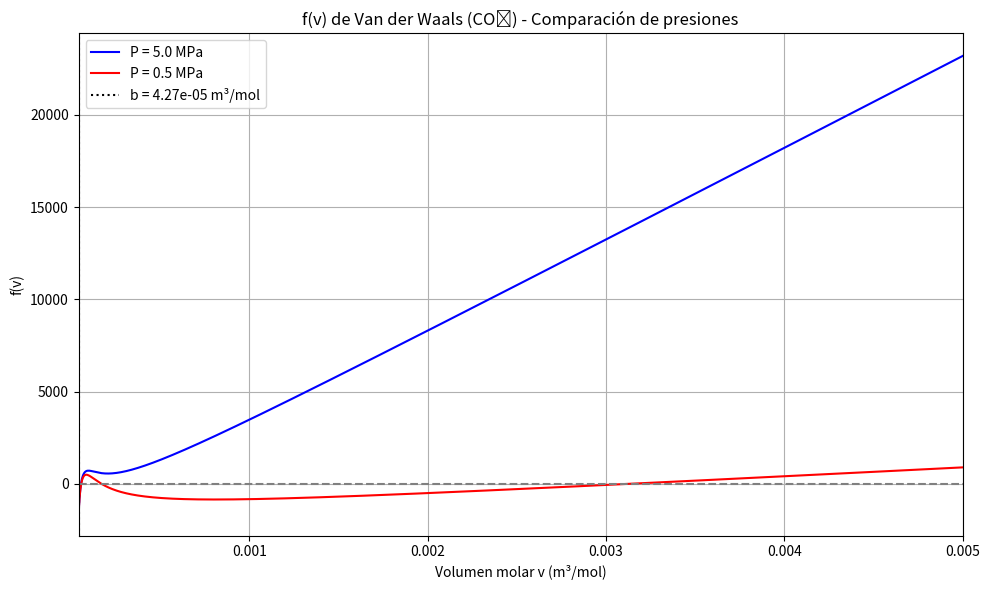

Here is the Python script that generated this plot:
import numpy as np
import matplotlib.pyplot as plt

# Constantes de Van der Waals para CO₂
R = 8.314
T = 200.0
a = 0.364
b = 4.267e-5

# Presiones a comparar
presiones = {
    "P = 5.0 MPa": 5e6,
    "P = 0.5 MPa": 0.5e6
}

# Dominio de volumen molar restringido
v_vals = np.linspace(b * 1.01, 0.005, 1000)

# Función de Van der Waals
def f_vdw(v, P):
    return (P + a / v**2) * (v - b) - R * T

# Crear gráfico
plt.figure(figsize=(10, 6))

for etiqueta, P in presiones.items():
    f_vals = []
    for v in v_vals:
        try:
            f = f_vdw(v, P)
            f_vals.append(f)
        except:
            f_vals.append(np.nan)
    
    color = 'blue' if P > 1e6 else 'red'
    plt.plot(v_vals, f_vals, label=etiqueta, color=color)

# Estética del gráfico
plt.axhline(0, color="gray", linestyle="--")
plt.axvline(b, color="black", linestyle=":", label=f"b = {b:.2e} m³/mol")
plt.xlim([b * 1.01, 0.005])
plt.title("f(v) de Van der Waals (CO₂) - Comparación de presiones")
plt.xlabel("Volumen molar v (m³/mol)")
plt.ylabel("f(v)")
plt.grid(True)
plt.legend()
plt.tight_layout()
plt.show()
